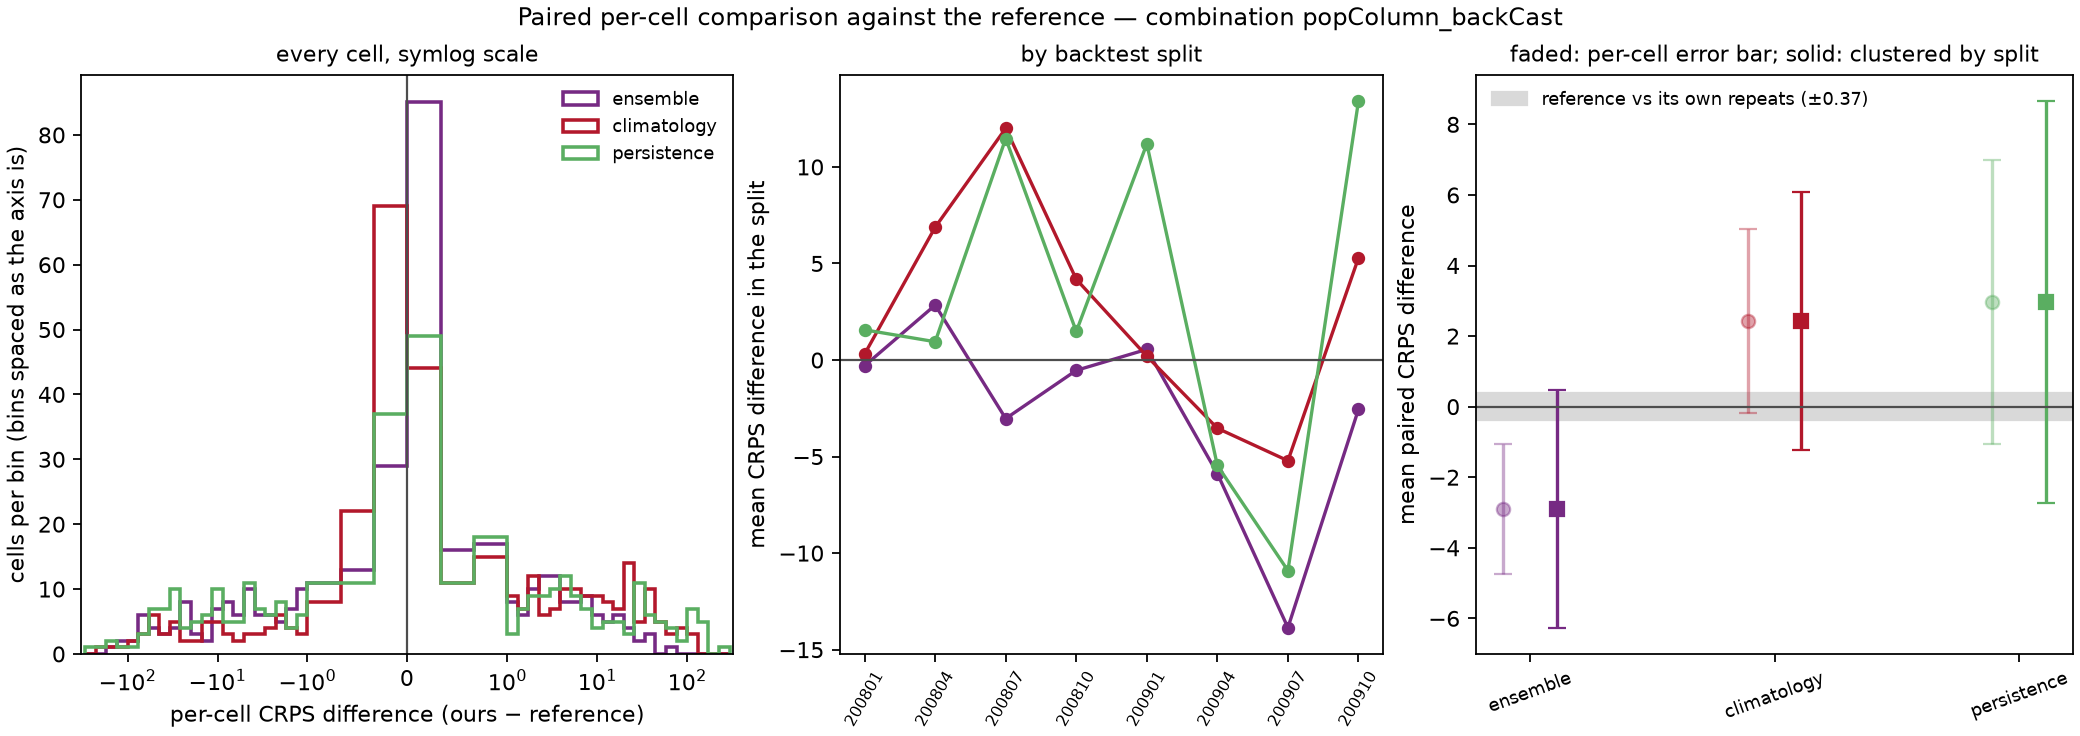

The table this chart was drawn from, first rows:
model, against, n_cells, mean_crps_model, mean_crps_against, mean_diff, skill_score, sd_diff_cell, se_cell_naive, se_cluster_location, se_cluster_split, mean_diff_by_split, se_split_level, cells_model_better, cells_model_worse, cells_tied, splits_model_better, n_splits, win_rate_cells
ensemble, reference, 371, 19.01, 21.91, -2.899, 0.1323, 18.19, 0.9446, 2.29, 1.716, -2.845, 1.824, 153, 218, 0, 6, 8, 0.4124
climatology, reference, 371, 24.34, 21.91, 2.427, -0.1108, 25.64, 1.331, 2.628, 1.872, 2.514, 2.009, 163, 208, 0, 2, 8, 0.4394
persistence, reference, 371, 24.88, 21.91, 2.969, -0.1355, 39.57, 2.054, 4.082, 2.901, 2.961, 3.049, 169, 202, 0, 2, 8, 0.4555
